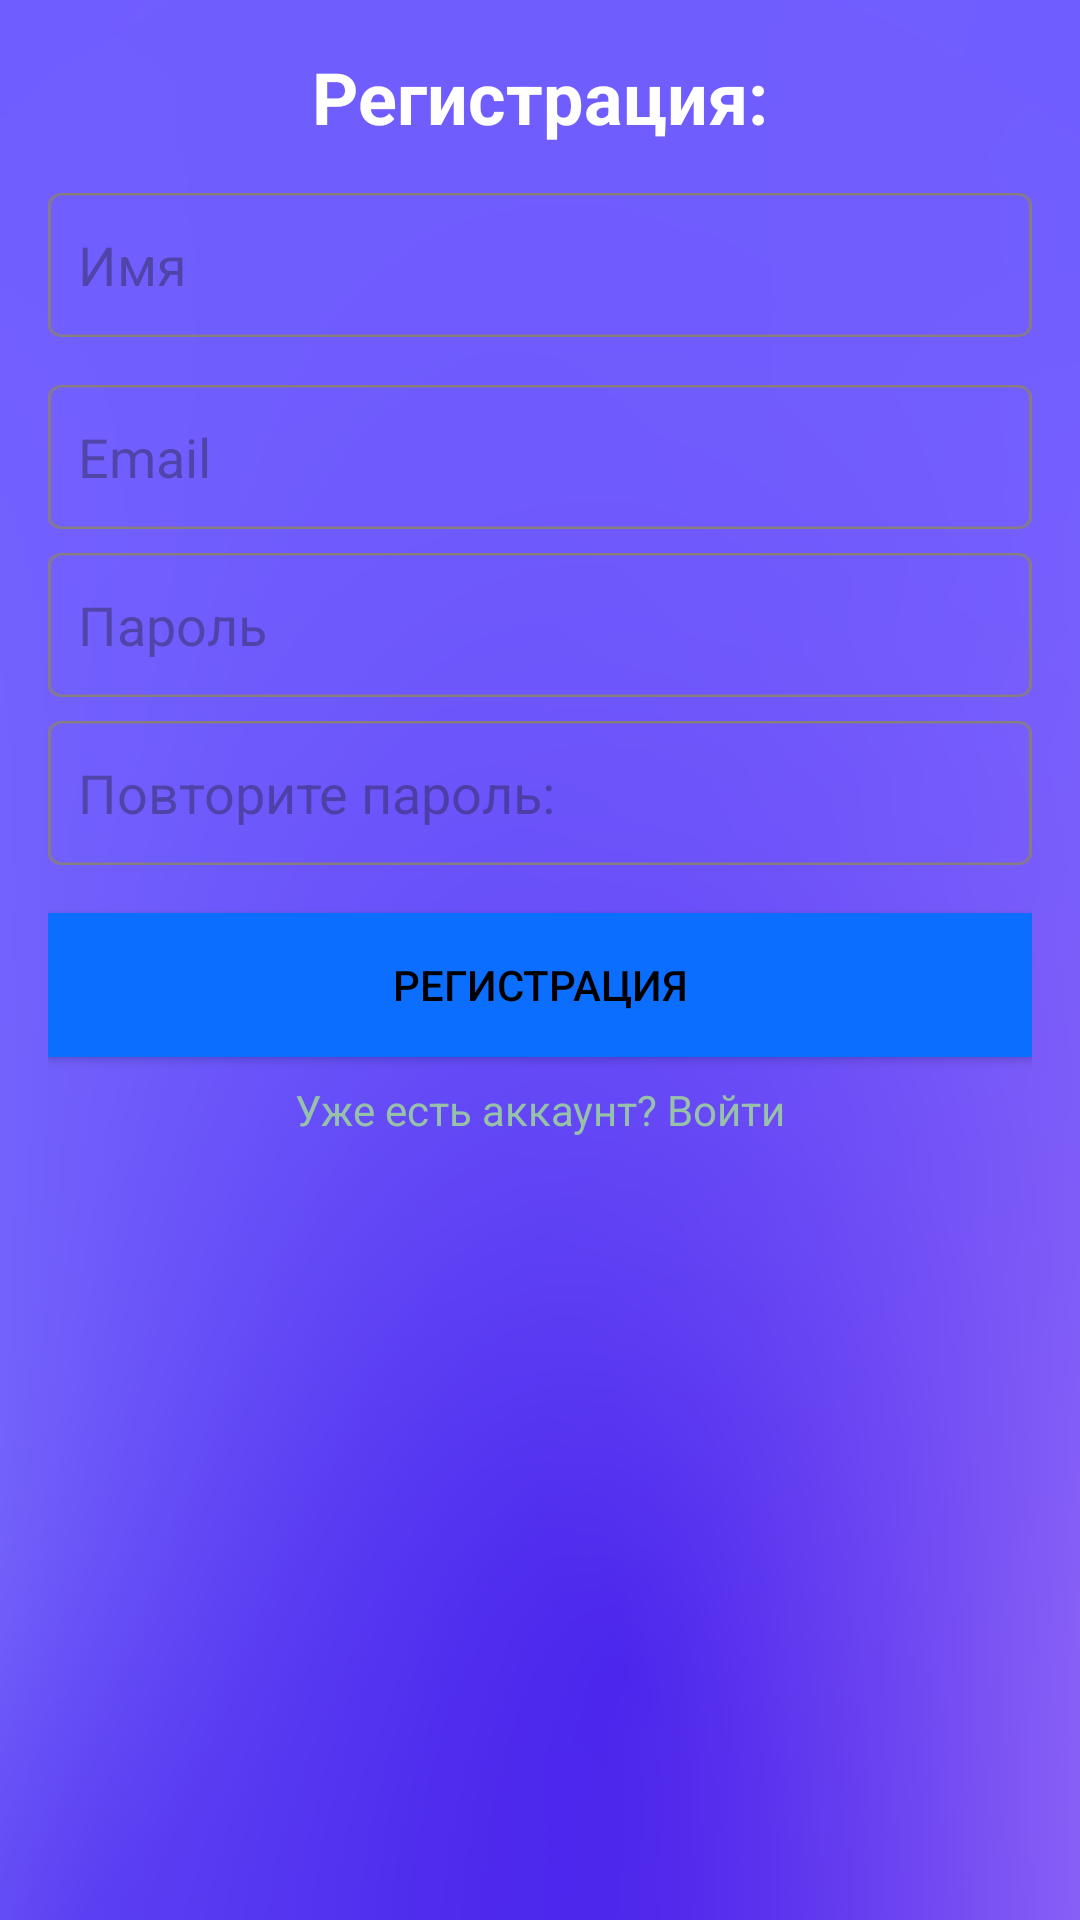

Here is an Android app screen rendered from its layout file. Give the layout XML and the strings, colors and styles it references.
<!-- AndroidManifest.xml: application theme Theme.KidCodeMentorApp -->
<!-- res/layout/activity_register.xml -->
<?xml version="1.0" encoding="utf-8"?>
<androidx.constraintlayout.widget.ConstraintLayout
    xmlns:android="http://schemas.android.com/apk/res/android"
    xmlns:app="http://schemas.android.com/apk/res-auto"
    xmlns:tools="http://schemas.android.com/tools"
    android:layout_width="match_parent"
    android:layout_height="match_parent"
    android:padding="16dp"
    tools:context=".LoginActivity"
    android:background="@drawable/background"
    android:gravity="center"
    android:id="@+id/main">


    <TextView
        android:id="@+id/welcomeText"
        android:layout_width="wrap_content"
        android:layout_height="wrap_content"
        android:text="Регистрация:"
        android:textColor="@android:color/white"
        android:textSize="24sp"
        android:textStyle="bold"
        app:layout_constraintStart_toStartOf="parent"
        app:layout_constraintEnd_toEndOf="parent"
        android:layout_marginTop="16dp"
        tools:ignore="MissingConstraints" />

    <EditText
        android:id="@+id/nameInput"
        android:layout_width="0dp"
        android:layout_height="48dp"
        android:hint="Имя"
        android:background="@drawable/edittext_background"
        android:textColor="@android:color/white"
        android:padding="10dp"
        app:layout_constraintTop_toBottomOf="@id/welcomeText"
        app:layout_constraintStart_toStartOf="parent"
        app:layout_constraintEnd_toEndOf="parent"
        android:layout_marginTop="16dp"/>

    <EditText
        android:id="@+id/emailInput"
        android:layout_width="0dp"
        android:layout_height="48dp"
        android:hint="Email"
        android:background="@drawable/edittext_background"
        android:textColor="@android:color/white"
        android:padding="10dp"
        app:layout_constraintTop_toBottomOf="@id/nameInput"
        app:layout_constraintStart_toStartOf="parent"
        app:layout_constraintEnd_toEndOf="parent"
        android:layout_marginTop="16dp"/>

    <EditText
        android:id="@+id/passwordInput"
        android:layout_width="0dp"
        android:layout_height="48dp"
        android:hint="Пароль"
        android:background="@drawable/edittext_background"
        android:textColor="@android:color/white"
        android:padding="10dp"
        android:inputType="textPassword"
        app:layout_constraintTop_toBottomOf="@id/emailInput"
        app:layout_constraintStart_toStartOf="parent"
        app:layout_constraintEnd_toEndOf="parent"
        android:layout_marginTop="8dp"/>


    <EditText
        android:id="@+id/confirmInput"
        android:layout_width="0dp"
        android:layout_height="48dp"
        android:hint="Повторите пароль:"
        android:inputType="textPassword"
        android:background="@drawable/edittext_background"
        android:textColor="@android:color/white"
        android:padding="10dp"
        app:layout_constraintTop_toBottomOf="@id/passwordInput"
        app:layout_constraintStart_toStartOf="parent"
        app:layout_constraintEnd_toEndOf="parent"
        android:layout_marginTop="8dp"/>

    <Button
        android:id="@+id/registerButton"
        android:layout_width="0dp"
        android:layout_height="wrap_content"
        android:text="Регистрация"
        android:background="@color/colorButton"
        android:textColor="@android:color/black"
        app:layout_constraintTop_toBottomOf="@id/confirmInput"
        app:layout_constraintStart_toStartOf="parent"
        app:layout_constraintEnd_toEndOf="parent"
        android:layout_marginTop="16dp"/>

    <TextView
        android:id="@+id/signupText"
        android:layout_width="wrap_content"
        android:layout_height="48dp"
        android:text="Уже есть аккаунт? Войти"
        android:textColor="@color/colorAccent"
        app:layout_constraintTop_toBottomOf="@id/registerButton"
        app:layout_constraintStart_toStartOf="parent"
        app:layout_constraintEnd_toEndOf="parent"
        android:layout_marginTop="8dp"
        android:clickable="true"/>

    <ImageView
        android:id="@+id/logo"
        android:layout_width="250dp"
        android:layout_height="250dp"
        android:layout_marginTop="340dp"
        android:src="@drawable/register_img"
        app:layout_constraintTop_toTopOf="parent"
        app:layout_constraintStart_toStartOf="parent"
        app:layout_constraintEnd_toEndOf="parent"
        app:layout_constraintHorizontal_bias="0.5" />


</androidx.constraintlayout.widget.ConstraintLayout>
<!-- resources referenced by this layout -->
<resources>
  <color name="colorAccent">#97C1A9</color>
  <color name="colorButton">#0B6EFE</color>
  <!-- drawable background: png bitmap (drawable, 82093 bytes) -->
  <!-- drawable edittext_background: png bitmap (drawable, 1038 bytes) -->
  <style name="Theme.KidCodeMentorApp" parent="Base.Theme.KidCodeMentorApp" />
  <style name="Base.Theme.KidCodeMentorApp" parent="Theme.Material3.DayNight.NoActionBar">
          
          
      </style>
</resources>
